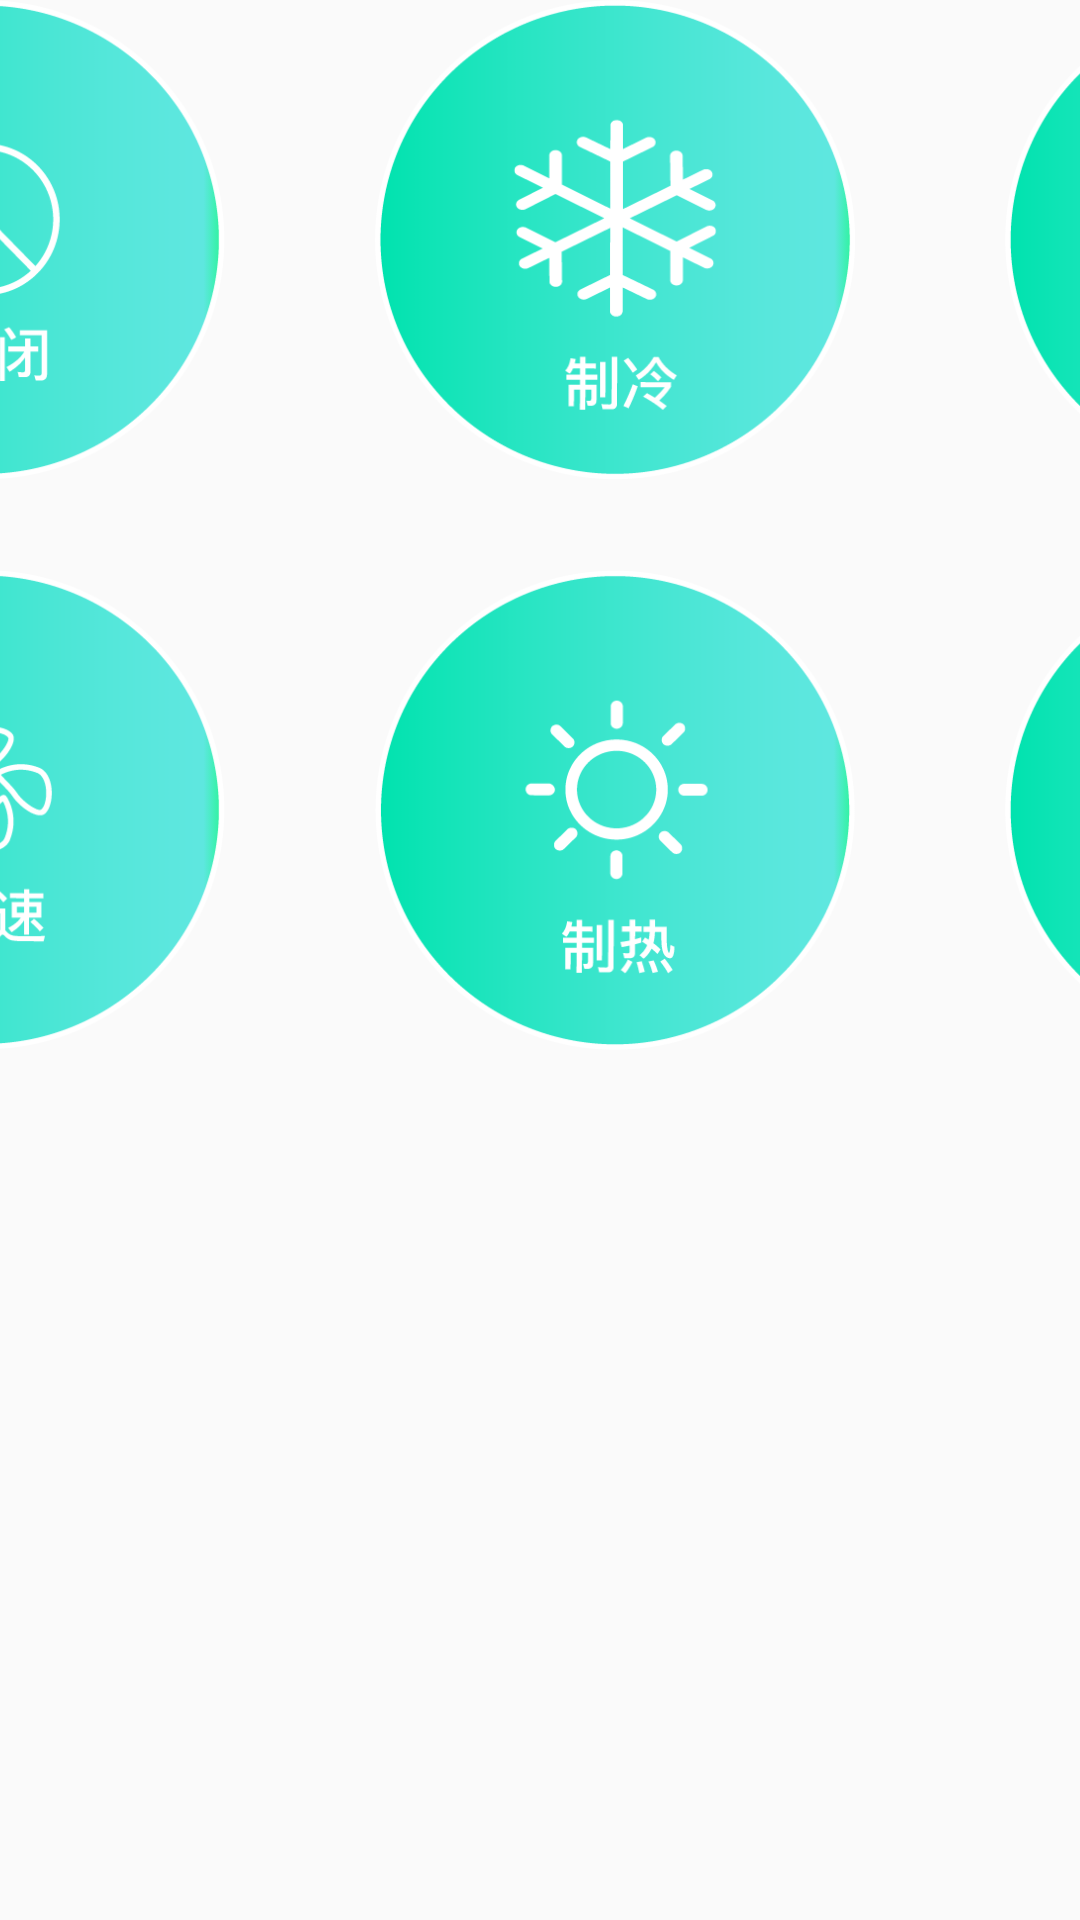

Layout XML and referenced resources for this Android screen:
<!-- AndroidManifest.xml: application theme AppTheme -->
<!-- res/layout/popup.xml -->
<?xml version="1.0" encoding="utf-8"?>

<LinearLayout xmlns:android="http://schemas.android.com/apk/res/android"
    android:orientation="vertical"
    android:id="@+id/popup"
    android:layout_width="match_parent"
    android:layout_height="match_parent">

    <LinearLayout
        android:layout_width="match_parent"
        android:layout_height="wrap_content"
        android:gravity="center"
        android:orientation="horizontal">

        <Button
            android:id="@+id/air_close"
            android:layout_width="160dp"
            android:layout_height="160dp"
            android:layout_marginLeft="50dp"
            android:background="@drawable/air_close" />

        <Button
            android:id="@+id/air_cool"
            android:layout_width="160dp"
            android:layout_height="160dp"
            android:layout_marginLeft="50dp"
            android:background="@drawable/air_cool" />

        <Button
            android:id="@+id/air_up"
            android:layout_width="160dp"
            android:layout_height="160dp"
            android:layout_marginLeft="50dp"
            android:background="@drawable/air_up" />

    </LinearLayout>

    <LinearLayout
        android:layout_width="match_parent"
        android:layout_height="wrap_content"
        android:layout_marginTop="30dp"
        android:gravity="center"
        android:orientation="horizontal">

        <Button
            android:id="@+id/air_wind"
            android:layout_width="160dp"
            android:layout_height="160dp"
            android:layout_marginLeft="50dp"
            android:background="@drawable/air_wind" />

        <Button
            android:id="@+id/air_hot"
            android:layout_width="160dp"
            android:layout_height="160dp"
            android:layout_marginLeft="50dp"
            android:background="@drawable/air_hot" />

        <Button
            android:id="@+id/air_down"
            android:layout_width="160dp"
            android:layout_height="160dp"
            android:layout_marginLeft="50dp"
            android:background="@drawable/air_down" />
    </LinearLayout>


</LinearLayout>
<!-- resources referenced by this layout -->
<resources>
  <!-- drawable air_close (drawable) -->
  <?xml version="1.0" encoding="utf-8"?>
  
  <selector xmlns:android="http://schemas.android.com/apk/res/android">
      
      
      <item android:state_pressed="false" android:drawable="@drawable/air_close_1" />
      <item android:state_pressed="true" android:drawable="@drawable/air_close_2" />
  </selector>
  <!-- drawable air_cool (drawable) -->
  <?xml version="1.0" encoding="utf-8"?>
  
  <selector xmlns:android="http://schemas.android.com/apk/res/android">
      
      
      <item android:state_pressed="false" android:drawable="@drawable/air_cool_1" />
      <item android:state_pressed="true" android:drawable="@drawable/air_cool_2" />
  </selector>
  <!-- drawable air_down (drawable) -->
  <?xml version="1.0" encoding="utf-8"?>
  
  <selector xmlns:android="http://schemas.android.com/apk/res/android">
      
      
      <item android:state_pressed="false" android:drawable="@drawable/air_down_1" />
      <item android:state_pressed="true" android:drawable="@drawable/air_down_2" />
  </selector>
  <!-- drawable air_hot (drawable) -->
  <?xml version="1.0" encoding="utf-8"?>
  
  <selector xmlns:android="http://schemas.android.com/apk/res/android">
      
      
      <item android:state_pressed="false" android:drawable="@drawable/air_hot_1" />
      <item android:state_pressed="true" android:drawable="@drawable/air_hot_2" />
  </selector>
  <!-- drawable air_up (drawable) -->
  <?xml version="1.0" encoding="utf-8"?>
  
  <selector xmlns:android="http://schemas.android.com/apk/res/android">
      
      
      <item android:state_pressed="false" android:drawable="@drawable/air_up_1" />
      <item android:state_pressed="true" android:drawable="@drawable/air_up_2" />
  </selector>
  <!-- drawable air_wind (drawable) -->
  <?xml version="1.0" encoding="utf-8"?>
  
  <selector xmlns:android="http://schemas.android.com/apk/res/android">
      
      
      <item android:state_pressed="false" android:drawable="@drawable/air_wind_1" />
      <item android:state_pressed="true" android:drawable="@drawable/air_wind_2" />
  </selector>
  <style name="AppTheme" parent="Theme.AppCompat.Light.DarkActionBar">
          
          <item name="colorPrimary">@color/colorPrimary</item>
          <item name="colorPrimaryDark">@color/colorPrimaryDark</item>
          <item name="colorAccent">@color/colorAccent</item>
      </style>
  <!-- drawable air_close_1: png bitmap (drawable, 21477 bytes) -->
  <!-- drawable air_close_2: png bitmap (drawable, 17059 bytes) -->
  <!-- drawable air_cool_1: png bitmap (drawable, 24118 bytes) -->
  <!-- drawable air_cool_2: png bitmap (drawable, 18678 bytes) -->
  <!-- drawable air_down_1: png bitmap (drawable, 16503 bytes) -->
  <!-- drawable air_down_2: png bitmap (drawable, 13377 bytes) -->
  <!-- drawable air_hot_1: png bitmap (drawable, 22254 bytes) -->
  <!-- drawable air_hot_2: png bitmap (drawable, 18446 bytes) -->
  <!-- drawable air_up_1: png bitmap (drawable, 15866 bytes) -->
  <!-- drawable air_up_2: png bitmap (drawable, 12858 bytes) -->
  <!-- drawable air_wind_1: png bitmap (drawable, 23122 bytes) -->
  <!-- drawable air_wind_2: png bitmap (drawable, 18514 bytes) -->
  <!-- not gathered from this repository: default colours our renderer supplied (Android Studio template values) -->
  <color name="colorPrimary">#FF6200EE</color>
  <color name="colorPrimaryDark">#FF3700B3</color>
  <color name="colorAccent">#FF03DAC5</color>
</resources>
